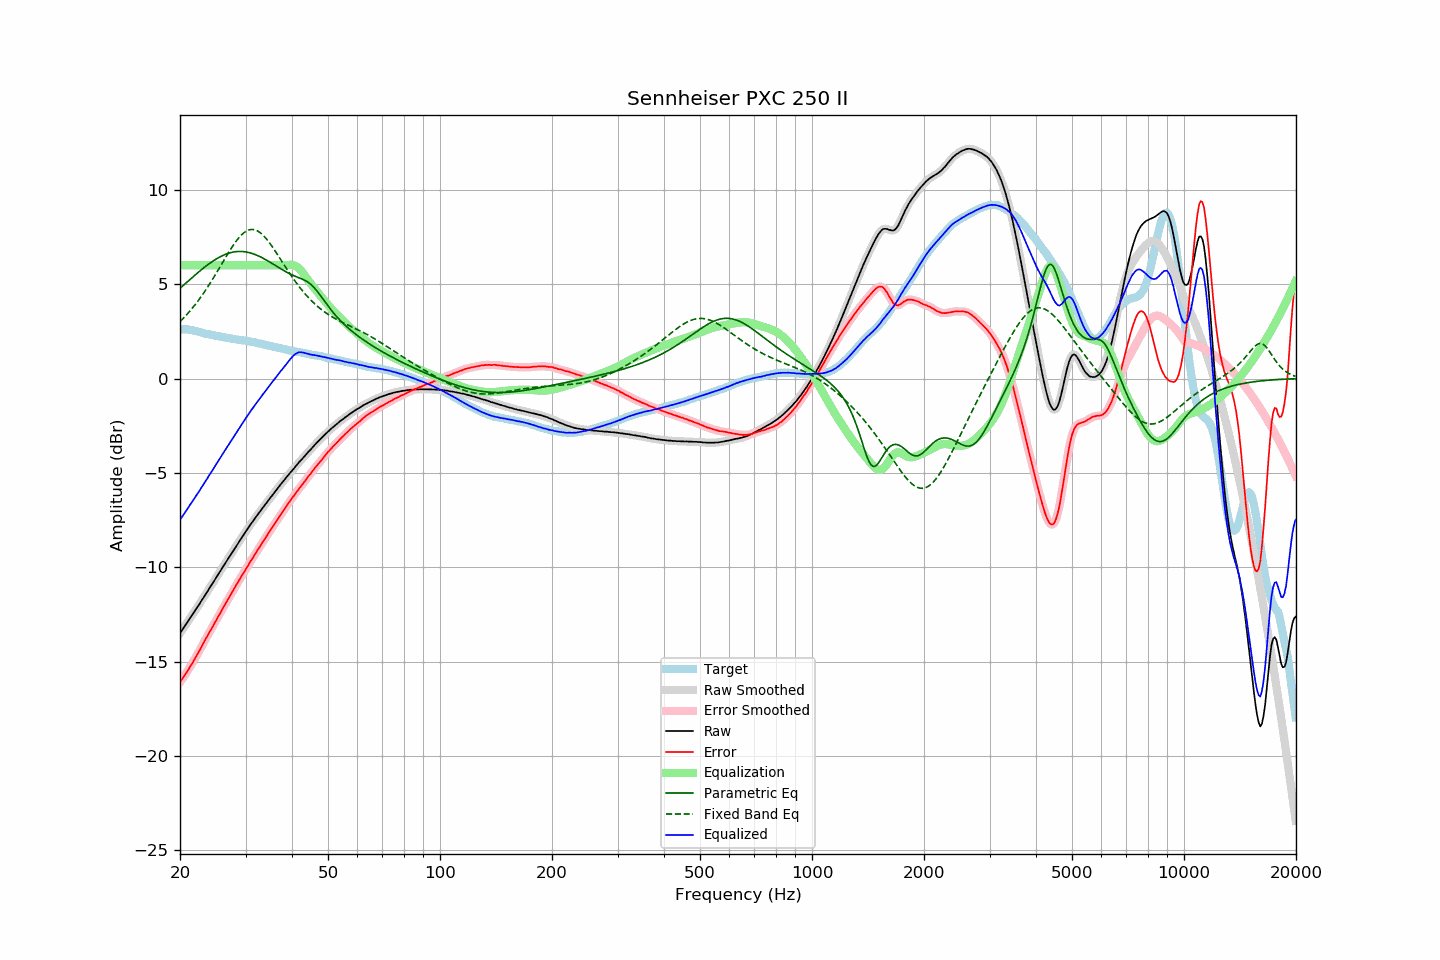

The file beside this chart, header and first rows:
frequency, raw, error, smoothed, error_smoothed, equalization, parametric_eq, fixed_band_eq, equalized_raw, equalized_smoothed, target
20.00, -13.49, -16.09, -13.49, -16.09, 6.00, 4.78, 3.01, -7.49, -7.49, 2.60
20.20, -13.36, -15.96, -13.37, -15.97, 6.00, 4.85, 3.10, -7.36, -7.37, 2.60
20.40, -13.24, -15.84, -13.24, -15.85, 6.00, 4.93, 3.18, -7.24, -7.24, 2.60
20.61, -13.11, -15.72, -13.11, -15.72, 6.00, 5.01, 3.27, -7.11, -7.11, 2.60
20.81, -12.98, -15.58, -12.98, -15.59, 6.00, 5.08, 3.36, -6.98, -6.98, 2.60
21.02, -12.86, -15.46, -12.85, -15.45, 6.00, 5.16, 3.46, -6.86, -6.85, 2.60
21.23, -12.72, -15.30, -12.73, -15.31, 6.00, 5.23, 3.56, -6.72, -6.73, 2.58
21.44, -12.60, -15.17, -12.60, -15.17, 6.00, 5.31, 3.66, -6.60, -6.60, 2.57
21.66, -12.48, -15.03, -12.47, -15.03, 6.00, 5.38, 3.76, -6.48, -6.47, 2.55
21.87, -12.35, -14.88, -12.35, -14.88, 6.00, 5.45, 3.87, -6.35, -6.35, 2.53
22.09, -12.21, -14.73, -12.22, -14.73, 6.00, 5.53, 3.97, -6.21, -6.22, 2.52
22.31, -12.09, -14.58, -12.09, -14.58, 6.00, 5.60, 4.09, -6.09, -6.09, 2.49
22.54, -11.96, -14.43, -11.96, -14.43, 6.00, 5.67, 4.20, -5.96, -5.96, 2.47
22.76, -11.82, -14.27, -11.83, -14.27, 6.00, 5.74, 4.32, -5.82, -5.83, 2.45
22.99, -11.69, -14.11, -11.69, -14.11, 6.00, 5.81, 4.44, -5.69, -5.69, 2.42
23.22, -11.56, -13.95, -11.56, -13.95, 6.00, 5.88, 4.56, -5.56, -5.56, 2.39
23.45, -11.42, -13.79, -11.42, -13.80, 6.00, 5.94, 4.69, -5.42, -5.42, 2.37
23.69, -11.29, -13.65, -11.29, -13.64, 6.00, 6.01, 4.82, -5.29, -5.29, 2.36
23.92, -11.15, -13.49, -11.15, -13.49, 6.00, 6.07, 4.95, -5.15, -5.15, 2.34
24.16, -11.02, -13.35, -11.02, -13.35, 6.00, 6.13, 5.08, -5.02, -5.02, 2.33
24.40, -10.89, -13.20, -10.89, -13.19, 6.00, 6.19, 5.22, -4.89, -4.89, 2.31
24.65, -10.75, -13.04, -10.75, -13.04, 6.00, 6.25, 5.36, -4.75, -4.75, 2.29
24.89, -10.62, -12.89, -10.62, -12.89, 6.00, 6.30, 5.50, -4.62, -4.62, 2.27
25.14, -10.48, -12.74, -10.48, -12.73, 6.00, 6.35, 5.64, -4.48, -4.48, 2.26
25.39, -10.34, -12.57, -10.34, -12.58, 6.00, 6.40, 5.78, -4.34, -4.34, 2.24
25.65, -10.21, -12.44, -10.21, -12.43, 6.00, 6.45, 5.93, -4.21, -4.21, 2.22
25.91, -10.07, -12.27, -10.07, -12.28, 6.00, 6.49, 6.07, -4.07, -4.07, 2.19
26.16, -9.94, -12.12, -9.94, -12.12, 6.00, 6.53, 6.22, -3.94, -3.94, 2.18
26.43, -9.80, -11.98, -9.81, -11.97, 6.00, 6.57, 6.36, -3.80, -3.81, 2.17
26.69, -9.67, -11.82, -9.67, -11.83, 6.00, 6.60, 6.50, -3.67, -3.67, 2.15
26.96, -9.54, -11.68, -9.54, -11.68, 6.00, 6.63, 6.64, -3.54, -3.54, 2.14
27.23, -9.40, -11.53, -9.41, -11.54, 6.00, 6.66, 6.78, -3.40, -3.41, 2.13
27.50, -9.28, -11.40, -9.28, -11.39, 6.00, 6.68, 6.91, -3.28, -3.28, 2.12
27.77, -9.14, -11.24, -9.14, -11.24, 6.00, 6.70, 7.04, -3.14, -3.14, 2.10
28.05, -9.00, -11.09, -9.01, -11.09, 6.00, 6.71, 7.17, -3.00, -3.01, 2.09
28.33, -8.87, -10.94, -8.87, -10.94, 6.00, 6.72, 7.28, -2.87, -2.87, 2.07
28.62, -8.74, -10.80, -8.74, -10.80, 6.00, 6.73, 7.39, -2.74, -2.74, 2.06
28.90, -8.61, -10.66, -8.61, -10.65, 6.00, 6.73, 7.49, -2.61, -2.61, 2.05
29.19, -8.48, -10.51, -8.48, -10.51, 6.00, 6.73, 7.59, -2.48, -2.48, 2.03
29.48, -8.35, -10.37, -8.35, -10.37, 6.00, 6.73, 7.67, -2.35, -2.35, 2.02
29.78, -8.22, -10.24, -8.22, -10.23, 6.00, 6.72, 7.74, -2.22, -2.22, 2.01
30.08, -8.09, -10.10, -8.10, -10.10, 6.00, 6.71, 7.80, -2.09, -2.10, 2.00
30.38, -7.97, -9.95, -7.97, -9.95, 6.00, 6.69, 7.84, -1.97, -1.97, 1.98
30.68, -7.84, -9.81, -7.84, -9.81, 6.00, 6.67, 7.87, -1.84, -1.84, 1.97
30.99, -7.71, -9.66, -7.72, -9.67, 6.00, 6.65, 7.89, -1.71, -1.72, 1.95
31.30, -7.60, -9.54, -7.60, -9.54, 6.00, 6.62, 7.90, -1.60, -1.60, 1.94
31.61, -7.48, -9.41, -7.48, -9.40, 6.00, 6.59, 7.89, -1.48, -1.48, 1.93
31.93, -7.36, -9.27, -7.37, -9.27, 6.00, 6.56, 7.86, -1.36, -1.37, 1.91
32.24, -7.25, -9.12, -7.25, -9.13, 6.00, 6.52, 7.83, -1.25, -1.25, 1.87
32.57, -7.13, -9.00, -7.13, -9.00, 6.00, 6.48, 7.78, -1.13, -1.13, 1.86
32.89, -7.02, -8.87, -7.02, -8.86, 6.00, 6.44, 7.72, -1.02, -1.02, 1.85
33.22, -6.90, -8.72, -6.90, -8.73, 6.00, 6.40, 7.65, -0.90, -0.90, 1.82
33.55, -6.79, -8.60, -6.79, -8.60, 6.00, 6.36, 7.56, -0.79, -0.79, 1.81
33.89, -6.68, -8.47, -6.68, -8.46, 6.00, 6.31, 7.47, -0.68, -0.68, 1.79
34.23, -6.57, -8.34, -6.57, -8.33, 6.00, 6.26, 7.37, -0.57, -0.57, 1.76
34.57, -6.45, -8.19, -6.46, -8.20, 6.00, 6.21, 7.26, -0.45, -0.46, 1.74
34.92, -6.34, -8.06, -6.34, -8.07, 6.00, 6.16, 7.15, -0.34, -0.34, 1.72
35.27, -6.23, -7.94, -6.23, -7.94, 6.00, 6.11, 7.03, -0.23, -0.23, 1.71
35.62, -6.12, -7.81, -6.12, -7.81, 6.00, 6.06, 6.91, -0.12, -0.12, 1.69
35.97, -6.01, -7.68, -6.01, -7.68, 6.00, 6.00, 6.78, -0.01, -0.01, 1.66
... 635 more rows
